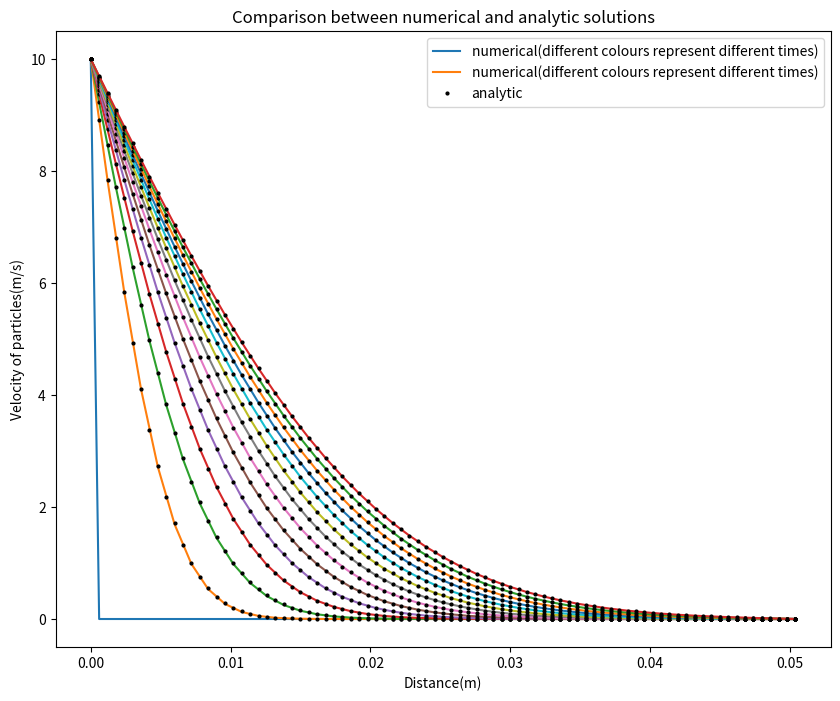
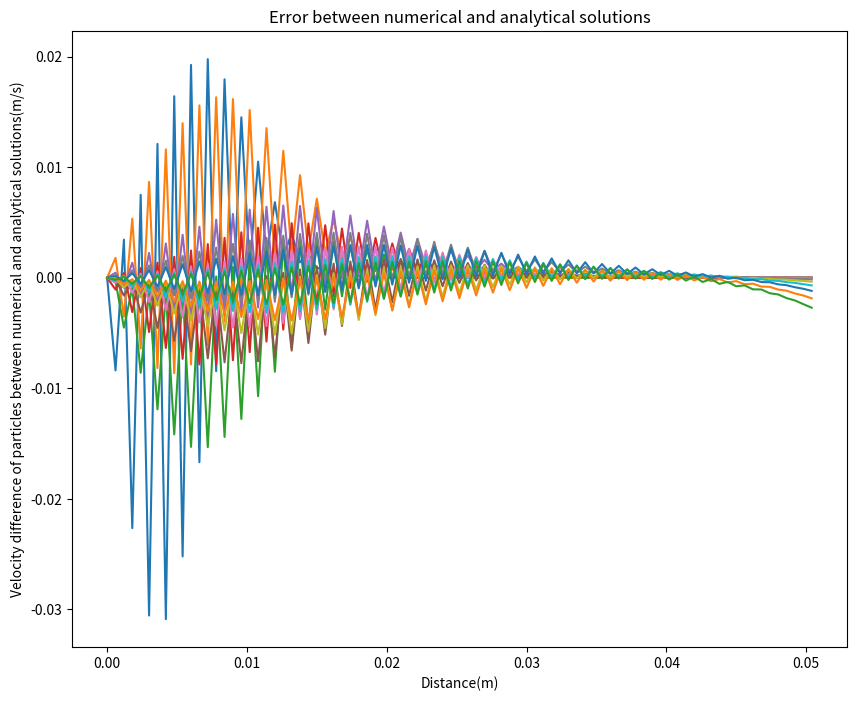

Reproduce these figures in Python, in order. (Note: this script raises an exception after producing the figures.)
# -*- coding: utf-8 -*-
"""
Created on Fri Jan 14 15:20:47 2022

[redacted]
"""

from scipy.special import erfc
import numpy as np
import matplotlib.pyplot as plt


# initials
length = 0.05 #distance upto which we are considering the velocities
t_max = 0.8 #in m
v = 1.6*10**(-4) #kinematic viscosity (m2/s)(this value is for air)
v0 = 10 # initial velocity of particles - diffusion constant in m/s
dx = 0.0006 #our step sinze for x

#Calculated Parameters
dt = (dx**2)/(2*v) #calculating our step size for t - divided by 2 for system to be stable - from explicit method
gamma = (v*dt)/(dx**2) 

#finding numerical solution using fdm

def diffusion_numerical(dt,dx,t_max,length,v,v0):
    x = np.arange(0,length+dx,dx) 
    t = np.arange(0,t_max+dt,dt)
    V = np.zeros([len(t),len(x)]) #velocities
    V[:,0] = v0 #initial velocity
    for i in range(0,len(t)-1): 
        for j in range(1,len(x)-1): 
            V[i+1,j] = V[i,j] + gamma*(V[i,j-1] - 2*V[i,j] + V[i,j+1]) #using fdm
    return x,V

#finding analytical solutions using error function module erfc

def diffusion_analytic(t,length,V0,dx,v): 
    x = np.arange(0,length+dx,dx)
    e1 = length/(2*(t*v)**0.5)
    e = x/(2*(t*v)**0.5)
    s1 = 0
    s2 = 0
    for k in range(0,10000):
        s1 = s1 + erfc(2*k*e1 + e)
        s2 = s2 + erfc(2*(k+1)*e1-e)
    V_analytic = V0*(s1-s2)
    return V_analytic

#calling functions

x,V = diffusion_numerical(dt,dx,t_max,length,v,v0)

#plotting

fig = plt.figure(figsize=(10,8))
ax = fig.add_subplot(1,1,1)
ax.set_title('Comparison between numerical and analytic solutions')
ax.set_xlabel('Distance(m)')
ax.set_ylabel('Velocity of particles(m/s)')
    
fig1 = plt.figure(figsize=(10,8))
ax1 = fig1.add_subplot(1,1,1)
ax1.set_title('Error between numerical and analytical solutions')
ax1.set_xlabel('Distance(m)')
ax1.set_ylabel('Velocity difference of particles between numerical and analytical solutions(m/s)')

i = np.arange(0,1.0,0.06) #plotting intervals

for t in i:
    ax.plot(x,V[int(t/dt),:],label='numerical(different colours represent different times)')
    
    if t != 0:
        V_analytic = diffusion_analytic(t,length,v0,dx,v)
        ax.plot(x,V_analytic,'ok',label='analytic', markersize=2)
        
        error = V_analytic - V[int(t/dt),:]
        ax1.plot(x, error)
        
    if t == 0.06:
        ax.legend()

ax.show()
ax1.show()
